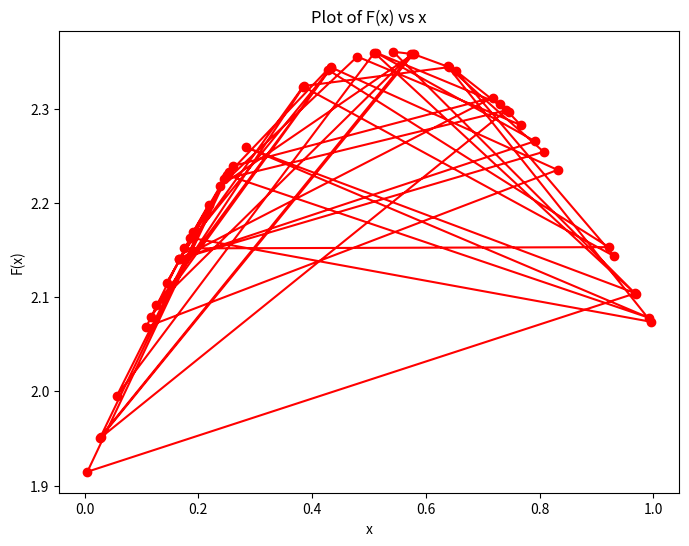
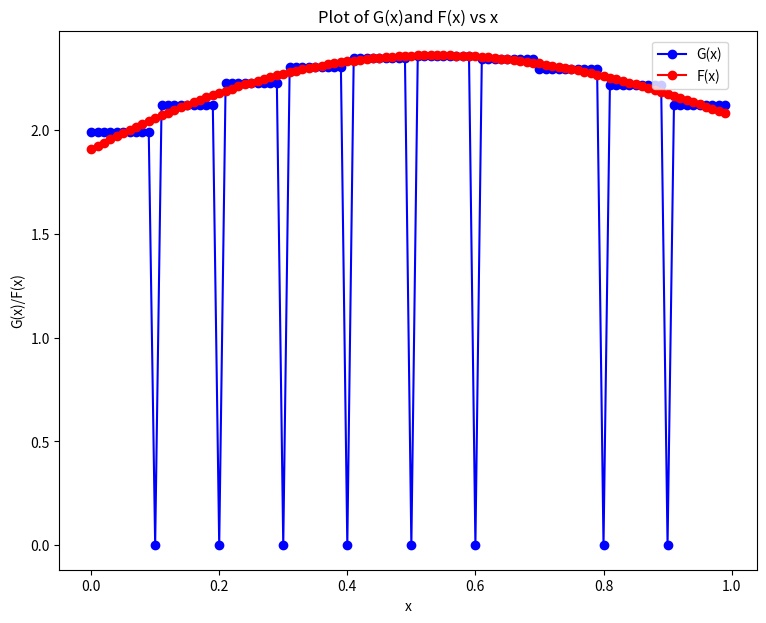
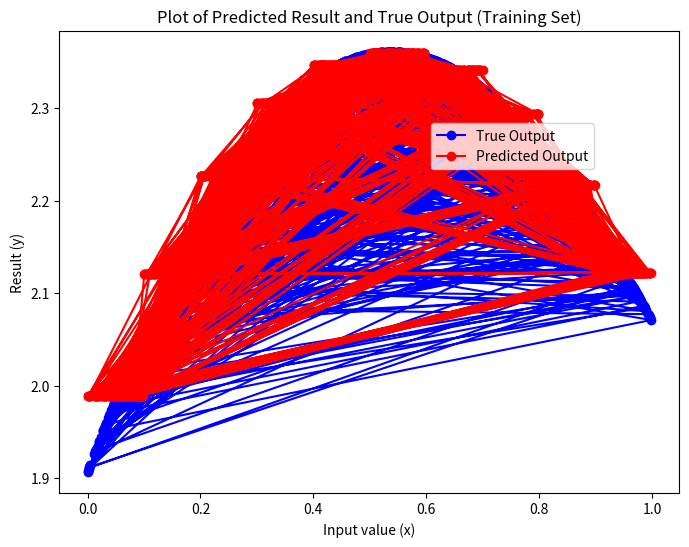
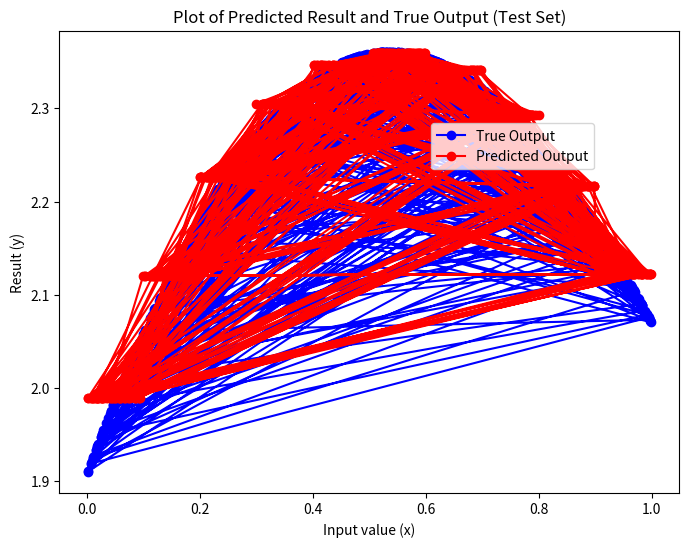

These charts were generated, in order, by the following Python code:
"""

DESCRIPTION:
    
    This project describe a simple implementation of Multilayer Perceptron (MLP) Neural Network
    
    through manual coding (without the use of TensorFlow). A special kind of neurons was used 
    
    for layer 2 and 3 (binary neurons). The goal is to define and train an MLP dedicated to the
    
    approximation of a function F(x)
    
DATASET    

    The dataset was generated manually using Fourier Series Transformation
    
    y= F(x) = a0 + a1 cos(x) + b1 sin(x) + a2 cos(2x) + b2 sin(2x)
    
    After generating the input and output data, the function F(x) was assumed to be unknown
    
    
STEPS
    
    1) Define the function F(x) and simulate input and output data
    
    2) Simulate the training and test sets and assume the function F(x) to be unknown
        
    3) Define precisely an MLP with 4 layers and 30 neurons
    
        L1 = input layer 1 neuron
        
        L2 = layer of size 18 = 2 groups of 9 neurons Z1 Z2 ...Z9 and U1 U2 ...U9
        
        L3 = layer of size 10 = 10 neurons S1...S10
        
        L4 = output layer of size 1 = 1 neuron denoted R
        
    4) Implement a program to compute the states of L2 and the states of L3
    
        for any given input x
        
    5) Apply the function G(x) versus x for x= 0, 0.01,0.02, ...0.99, 1
        
    5) Construct the MLP to predict the results of the training and test sets and 
    
       estimate the mean square error by comparing it to the true output.
    

"""



""" Import the libraries """

import numpy as np
import pandas as pd
import math
import matplotlib.pyplot as plt
import seaborn as sns
import random
from statistics import mean



""" Select Four (4) random numbers a0,a1,a2,b1,b2"""

random.seed(100)
a0= (np.random.uniform(low=-1, high=1, size=1)) 
random.seed(67)
a1= (np.random.uniform(low=-1, high=1, size=1))
random.seed(0)
b1= (np.random.uniform(low=-1, high=1, size=1))
random.seed(9999)
a2= (np.random.uniform(low=-0.5, high=0.5, size=1))
random.seed(79)
b2= (np.random.uniform(low=-0.5, high=0.5, size=1))



""" Define the fourier function to generate the input and output dataset"""

def func1 (a):
    
      result_func = a0 + (a1 * np.cos((a))) + (b1 * np.sin((a))) + (a2*np.cos(2*(a)) + (b2 * np.sin(2*(a))))
      
      return result_func            


"""Generate random numbers as input to the function""" 

random.seed(100)

xplot= np.random.uniform(low=0, high=1, size=50)


"""Get the output data""" 

yplot=func1(xplot)


"""Plot the Function F(x)"""

plt.figure(figsize=(8, 6))
plt.plot(xplot, yplot, color='r', marker='o')
plt.ylabel('F(x)')
plt.xlabel('x')
plt.title('Plot of F(x) vs x')



"""Generate random numbers as input training set to the function""" 

random.seed(888)
train_set= np.random.uniform(low=0, high=1, size=1000)
np.around(train_set[:10],decimals=3)


"""Get the output data for the training set"""

train_outputs= func1(train_set)
np.around(train_outputs[:10],decimals=3)


"""Generate random numbers as input for the test set to the function""" 

random.seed(600)
test_set= np.random.uniform(low=0, high=1, size=500)
np.around(test_set[:10],decimals=3)


"""Get the output data for the test set"""

test_outputs= func1(test_set)
np.around(test_outputs[:10],decimals=3)

x  = train_set

"""
    Define the MLP Architecture with 4 layers

"""

""" Compute the binary states of layer2 and layer 3"""


def states(x):
    def g(v): #Binary activation function
        if v>0:
            return 1
        if v<=0:
            return 0

    #layer2 defined as l2() with input x
    def l2(x):
        z=list()
        u=list()
         
        for i in range(9): 
            za= x - ((i+1)/10)
            zi = g(za)
            z.append(zi)        
        for i in range(9):
            ua = -x + ((i+1)/10)
            ui = g(ua)
            u.append(ui)        
        pl = (sum(z) + (9-sum (u)))/2 #define the position
    
        return z,u, pl
    
    z1,u1,pl=l2(x)
    
    def l3(x):
        z,u,pl  = l2(x)
        J = []
        for i  in range (10):
            if pl==i:
                a=1
            else:
                    a=0
            J.append(a)
        return J, pl

    j1,pl=l3(x)
    
    return z1,u1,j1,pl



"""
    Apply the program to the first 20 values x1 ... x20 in the training set and
    
    verify if the values taken by L2 and L3 correspond to the theoretically expected values

"""

b = []
for i in range(20):  
    d=states(x[i])
    b.append(d)       
b = pd.DataFrame(b, columns=['z(L2)','u(L2)','L3','pl'])
a=pd.DataFrame(x[:20])
c = pd.concat([b,a], axis=1)
c.columns=['z(Layer 2)','u(Layer 2)','Layer 3','Location', 'input values of x']
c


"""

 Estimate the weights (Learning the weights) for the last layer
 
"""


x1= pd.DataFrame(train_set)
y1= pd.DataFrame(train_outputs)     

d = pd.concat([x1,y1], axis=1)
d.columns=['x','y']
        
"""Learning of the weights for the last layer"""

w1=mean(d[(d.x > 0) & (d.x < 0.1)].y)
w2= mean(d[(d.x > 0.1) & (d.x < 0.2)].y)
w3= mean(d[(d.x > 0.2) & (d.x < 0.3)].y)
w4= mean(d[(d.x > 0.3) & (d.x < 0.4)].y)
w5= mean(d[(d.x > 0.4) & (d.x < 0.5)].y)
w6 = mean(d[(d.x > 0.5) & (d.x < 0.6)].y)
w7 = mean(d[(d.x > 0.6) & (d.x < 0.7)].y)
w8 = mean(d[(d.x > 0.7) & (d.x < 0.8)].y)
w9 = mean(d[(d.x > 0.8) & (d.x < 0.9)].y)
w10 = mean(d[(d.x > 0.9) & (d.x < 1.0)].y)


"""Weights"""

w1,w2,w3,w4,w5,w6,w7,w8,w9,w10


"""Define the last layer architecture"""

def l4(x):
        p,b = l3(x)             
        k = b/10
        k1 = (b+1)/10
        
        yv = w1*p[0] +w2*p[1] +w3*p[2] +w4*p[3] +w5*p[4] +w6*p[5] +w7*p[6] + w8*p[7] +w9*p[8] +w10*p[9]     
        return yv


"""
    Combine the layers to give a full description of the MLP Architecture
    
"""    

def y1(x):
    def g(v): #Binary activation function
        if v>0:
            return 1
        if v<=0:
            return 0

    #layer2 defined as l2() with input x
    def l2(x):
        z=list()
        u=list()
         
        for i in range(9): 
            za= x - ((i+1)/10)
            zi = g(za)
            z.append(zi)        
        for i in range(9):
            ua = -x + ((i+1)/10)
            ui = g(ua)
            u.append(ui)        
        pl = (sum(z) + (9-sum (u)))/2
    
        return z,u, pl
    
    z1,u1,pl=l2(x)
    
    def l3(x):
        z,u,pl  = l2(x)
        J = []
        for i  in range (10):
            if pl==i:
                a=1
            else:
                    a=0
            J.append(a)
        return J, pl

    j1,pl=l3(x)        

    x1= pd.DataFrame(train_set)
    y1= pd.DataFrame(train_outputs)     

    d = pd.concat([x1,y1], axis=1)
    d.columns=['x','y']
        
    w1=mean(d[(d.x > 0) & (d.x < 0.1)].y)
    w2= mean(d[(d.x > 0.1) & (d.x < 0.2)].y)
    w3= mean(d[(d.x > 0.2) & (d.x < 0.3)].y)
    w4= mean(d[(d.x > 0.3) & (d.x < 0.4)].y)
    w5= mean(d[(d.x > 0.4) & (d.x < 0.5)].y)
    w6 = mean(d[(d.x > 0.5) & (d.x < 0.6)].y)
    w7 = mean(d[(d.x > 0.6) & (d.x < 0.7)].y)
    w8 = mean(d[(d.x > 0.7) & (d.x < 0.8)].y)
    w9 = mean(d[(d.x > 0.8) & (d.x < 0.9)].y)
    w10 = mean(d[(d.x > 0.9) & (d.x < 1.0)].y)
    
    def l4(x):
        p,b = l3(x)             
        k = b/10
        k1 = (b+1)/10
        
        yv = w1*p[0] +w2*p[1] +w3*p[2] +w4*p[3] +w5*p[4] +w6*p[5] +w7*p[6]                + w8*p[7] +w9*p[8] +w10*p[9]     
        return yv
    yv = l4(x)
    
    return yv
  

"""
     Implement the program and compute G(x)

"""

bb= pd.DataFrame(np.arange(0.0, 1.0, 0.01).tolist()) #Define the input x
bb2= np.arange(0.0, 1.0, 0.01).tolist()
h1h=func1(bb) #Apply the MLP function to generate the output
gg=[]
for i in range(100): 
    bbmp= y1(bb2[i]) 
    gg.append(bbmp)    


 
"""
    Plot the function G(x) versus x for x= 0, 0.01,0.02, ...0.99, 1
    
    On the same graph plot the (assumed unknown) function F(x)
    
"""

plt.figure(figsize=(9, 7))
plt.plot(bb,gg,color='b', marker='o', label='G(x)')
plt.plot(bb,h1h,color='r', marker='o', label='F(x)')
plt.ylabel('G(x)/F(x)')
plt.xlabel('x')
plt.title('Plot of G(x)and F(x) vs x')
plt.legend(bbox_to_anchor=(0.85, 0.98), loc='upper left', borderaxespad=0.)


"""
     
            Compute the training set prediction
    
            Compute the test set prediction
            
            Compare the mean square error for both
    
"""




""" Training Set Prediction """


predtr=[]
for i in range(1000): 
    pp= y1(x[i]) 
    predtr.append(pp)
    
prederr=abs(predtr-train_outputs)



""" Mean Square Error for Training Set """

msetr= (sum((prederr*prederr)))/1000 
'{0:.6f}'.format(msetr)




"""Plot of Predicted Result and True Output (Training Set)"""

plt.figure(figsize=(8, 6))
plt.plot(train_set,train_outputs,color='b', marker='o', label='True Output')
plt.plot(train_set,predtr,color='r', marker='o', label='Predicted Output')
plt.ylabel('Result (y)')
plt.xlabel('Input value (x)')
plt.title('Plot of Predicted Result and True Output (Training Set)')
plt.legend(bbox_to_anchor=(0.6, 0.8), loc='upper left', borderaxespad=0.)



""" Test Set Prediction """

predtest1=[]
for i in range(500): 
    ppt= y1(test_set[i]) 
    predtest1.append(ppt)

predtest=abs(predtest1-test_outputs)




""" Mean Square Error for Test Set """

msetest= (sum((predtest*predtest)))/500

'{0:.6f}'.format(msetest)




"""Plot of Predicted Result and True Output (Test Set)"""

plt.figure(figsize=(8, 6))
plt.plot(test_set,test_outputs,color='b', marker='o', label='True Output')
plt.plot(test_set,predtest1,color='r', marker='o', label='Predicted Output')
plt.ylabel('Result (y)')
plt.xlabel('Input value (x)')
plt.title('Plot of Predicted Result and True Output (Test Set)')
plt.legend(bbox_to_anchor=(0.6, 0.8), loc='upper left', borderaxespad=0.)








